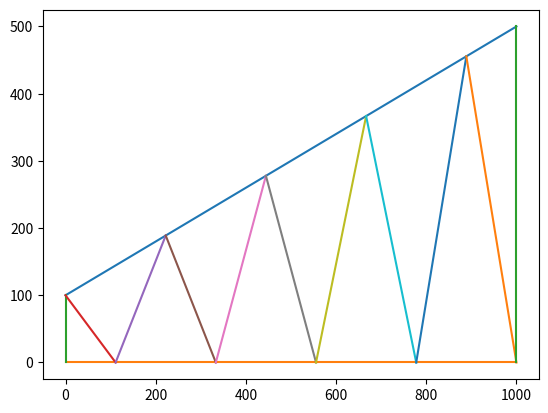

Write the Python code that produced this figure.
# Author(s): Kristo Mela
# This source code is licensed under the MIT license. See LICENSE in the repository root directory.
# Copyright 2022 Kristo Mela
# -*- coding: utf-8 -*-
import numpy as np
import matplotlib.pyplot as plt
from mpl_toolkits.mplot3d import Axes3D
from sympy import *

class GeometryMember(Segment):

    def __new__(cls, p1, p2, **kwargs):
        dim = len(p1)
        if dim == 2:
            return GeometryMember2D(p1, p2, **kwargs)
        elif dim == 3:
            return GeometryMember3D(p1, p2, **kwargs)

    def __init__(self, start_coord, end_coord):
        super().__init__()
        self.c0 = start_coord
        self.c1 = end_coord

    @property
    def start_coord(self):
        return np.asarray(self.c0)

    @start_coord.setter
    def start_coord(self, val):
        self.c0 = val


    @property
    def end_coord(self):
        return np.asarray(self.c1)

    @end_coord.setter
    def end_coord(self, val):
        self.c1 = val

    @property
    def x0(self):
        return self.start_coord[0]

    @property
    def y0(self):
        return self.start_coord[1]

    @property
    def x1(self):
        return self.end_coord[0]

    @property
    def y1(self):
        return self.end_coord[1]

    @property
    def coordinates(self):
        return np.asarray([self.start_coord, self.end_coord])



    @property
    def angle(self):
        """
        Returns member's angle in radians
        """
        if (self.x1 - self.x0) == 0:
            angle = math.radians(90)
        else:
            angle = np.arctan((self.y1 - self.y0) / (self.x1 - self.x0))
        return angle


    def to_global(self, loc_coord):
        """
        Returns local coordinate as global coordinates

        Parameters:
        ------------
        :param loc_coord: local coordinate
        :return: global coordinate

        :type coord: float
        :rtype: np.array
        """

        dist = loc_coord * self.length.evalf()
        coord = self.start_coord + dist * np.asarray(self.direction.unit)
        return coord

    def intersection(self, mem):
        """
        Calculates coordinate where two members intersect

        Parameters:
        -----------
        :param mem: member
        :return: coordinates for intersection

        source: https://en.wikipedia.org/wiki/Line%E2%80%93line_intersection
        """
        point = super().intersection(mem)
        if len(point):
            return np.asarray(point)[0]
        return point

class GeometryMember2D(GeometryMember, Segment2D):

    def __new__(cls, p1, p2, **kwargs):
        return Segment2D.__new__(cls, p1, p2, **kwargs)

    def __init__(self, start_coord, end_coord):
        super().__init__(start_coord, end_coord)

    def plot(self, show=True):
        """
        Draws member
        """
        plt.plot([self.x0, self.x1], [self.y0, self.y1])
        if show:
            plt.show()

    @property
    def angle(self):
        """
        Returns member's angle in radians
        """
        if (self.x1 - self.x0) == 0:
            angle = math.radians(90)
        else:
            angle = np.arctan((self.y1 - self.y0) / (self.x1 - self.x0))
        return angle

    @property
    def v(self):
        """
        Unit vector
        :return: unit vector
        """
        v = np.array([np.cos(self.angle), np.sin(self.angle)])
        return v

    @property
    def u(self):
        """
        Vector perpendicular to member
        :return:
        """
        u = np.array([-np.sin(self.angle), np.cos(self.angle)])
        return u


class GeometryMember3D(GeometryMember, Segment3D):

    def __new__(cls, p1, p2, **kwargs):
        return Segment3D.__new__(cls, p1, p2, **kwargs)

    def __init__(self, start_coord, end_coord):
        super().__init__(start_coord, end_coord)


    @property
    def z0(self):
        return self.start_coord[2]

    @property
    def z1(self):
        return self.end_coord[2]


    @property
    def v(self):
        """
        Unit vector
        :return: unit vector
        """
        v = (self.end_coord - self.start_coord) / self.length

        return v

    @property
    def u(self):
        """
        Vector perpendicular to member
        :return:
        """
        u = np.array([-np.sin(self.angle), np.cos(self.angle)])
        return u


    def plot(self, show=True):
        """
        Plots member
        :param show:
        """
        fig = plt.figure()
        ax = fig.gca(projection='3d')
        ax.plot([self.x0, self.x1],
                [self.y0, self.y1],
                [self.z0, self.z1])
        if show:
            plt.show()


if __name__ == '__main__':

    mems = []
    tc = GeometryMember([0, 100], [1000, 500])
    bc = GeometryMember([0, 0], [1000, 0])
    mems.extend([tc, bc])
    b = 0
    t = 0
    for i in range(10):
        if i % 2:
            b = i / 9
        else:
            t = i / 9
        w = GeometryMember(bc.to_global(b), tc.to_global(t))
        mems.append(w)
    w = GeometryMember(bc.to_global(1), tc.to_global(1))
    mems.append(w)

    for mem in mems:
        mem.plot(False)
    plt.show()
